Image classification data set "marsortho-i2i" (jejuchild/MarsLab on GitHub). Class labels (2): HiRISE, Mastcam.

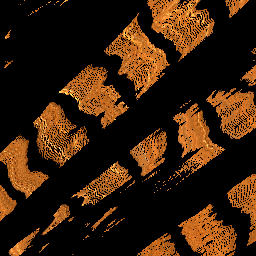
Label: Mastcam

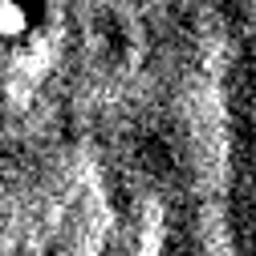
Label: HiRISE

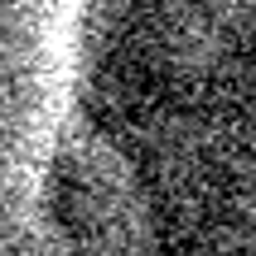
Label: HiRISE

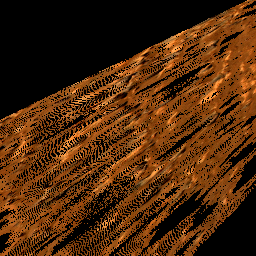
Label: Mastcam

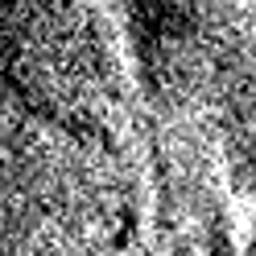
Label: HiRISE

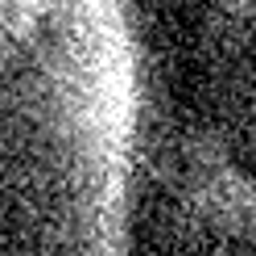
Label: HiRISE
